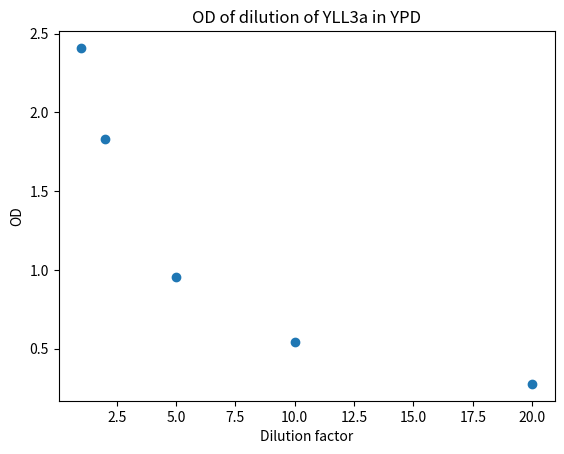

Here is the Python script that generated this plot:
# -*- coding: utf-8 -*-
"""
Created on Tue Feb  9 00:52:23 2021

@author: Thomas

plotting lab results
"""

import matplotlib.pyplot as plt

OD = [2.410, 1.831, 0.955, 0.542, 0.276]
dilution = [1, 2, 5, 10, 20]

plot = plt.scatter(dilution, OD)
plt.title('OD of dilution of YLL3a in YPD')
plt.xlabel('Dilution factor')
plt.ylabel('OD')
            


